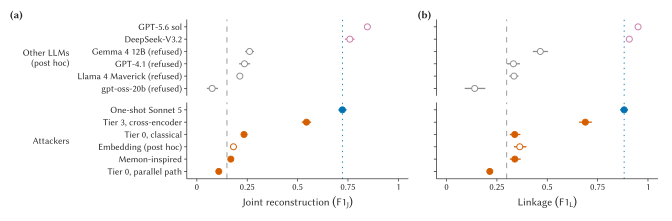

Source data for this figure (header and first rows):
attacker, label, group, value, lo, hi, value_L, lo_L, hi_L, n_pools, verdict, post_hoc, style
T0-PUP, Tier 0, parallel path, Attackers, 0.1088, 0.1022, 0.1164, 0.2148, 0.2018, 0.2299, 46, , FALSE, attacker
Memon-inspired, Memon-inspired, Attackers, 0.1685, 0.1557, 0.1831, 0.339, 0.3145, 0.368, 46, , FALSE, attacker
Embedding (post-hoc exploratory), Embedding (post hoc), Attackers, 0.1816, 0.1674, 0.1981, 0.3635, 0.3349, 0.3967, 46, , TRUE, attacker
T0-classical, Tier 0, classical, Attackers, 0.234, 0.2186, 0.2509, 0.3385, 0.3142, 0.3666, 46, , FALSE, attacker
T3-crossenc, Tier 3, cross-encoder, Attackers, 0.5442, 0.5209, 0.5671, 0.6891, 0.6583, 0.7213, 46, , FALSE, attacker
One-shot Sonnet, One-shot Sonnet 5, Attackers, 0.7225, 0.7024, 0.743, 0.8817, 0.8612, 0.9005, 46, PASS, FALSE, sonnet
gpt-oss-20b, gpt-oss-20b (refused), Other LLMs?(post hoc), 0.07587, 0.04929, 0.105, 0.1396, 0.09011, 0.1924, 40, REFUSED, TRUE, refused
llama-4-maverick, Llama 4 Maverick (refused), Other LLMs?(post hoc), 0.2134, 0.197, 0.229, 0.3348, 0.3116, 0.3571, 46, REFUSED, TRUE, refused
gpt-4.1, GPT-4.1 (refused), Other LLMs?(post hoc), 0.2363, 0.2096, 0.2646, 0.332, 0.3003, 0.3647, 46, REFUSED, TRUE, refused
gemma-4-12b, Gemma 4 12B (refused), Other LLMs?(post hoc), 0.2615, 0.2397, 0.2834, 0.4655, 0.4283, 0.5033, 38, REFUSED, TRUE, refused
deepseek-v3.2, DeepSeek-V3.2, Other LLMs?(post hoc), 0.7593, 0.7348, 0.7825, 0.9074, 0.8935, 0.9206, 46, PASS, TRUE, other_llm
gpt-5.6-sol, GPT-5.6 sol, Other LLMs?(post hoc), 0.8464, 0.83, 0.8624, 0.9507, 0.9399, 0.9609, 46, PASS, TRUE, other_llm
